3-way image classification set "dataset_organized" from GitHub (prajugopal2005/drycocograding); label vocabulary: grade A, grade B, grade C.

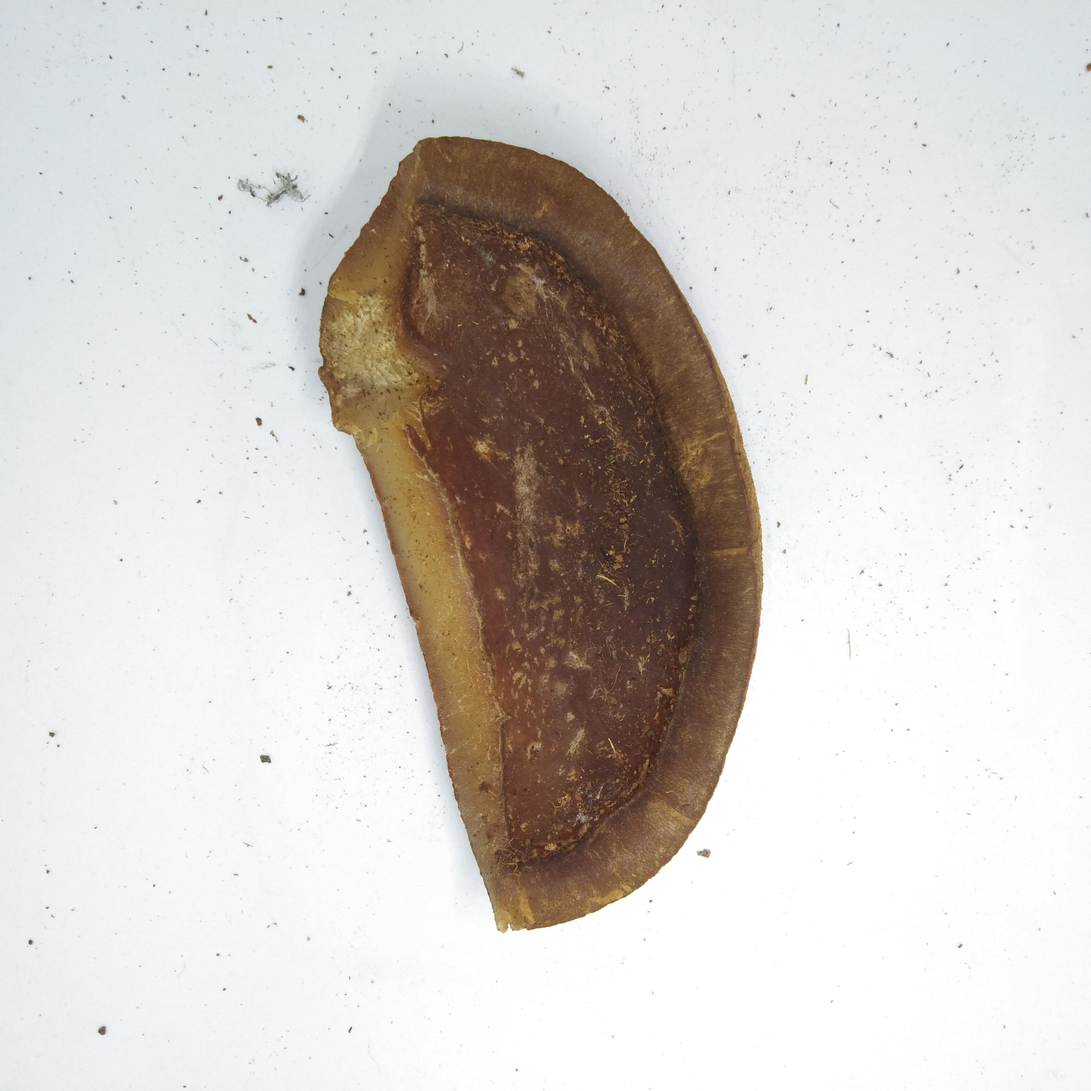
Label: grade C

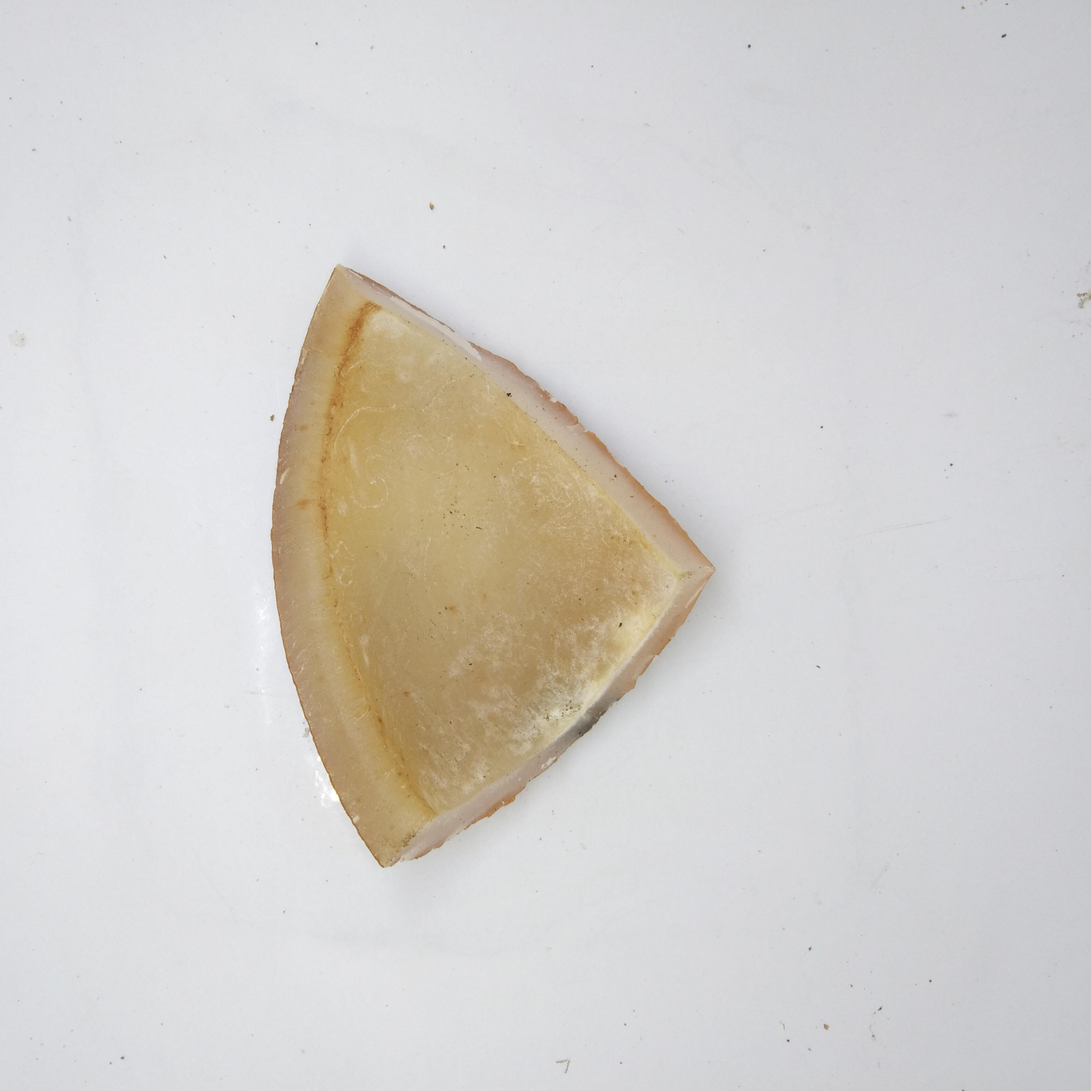
Label: grade A

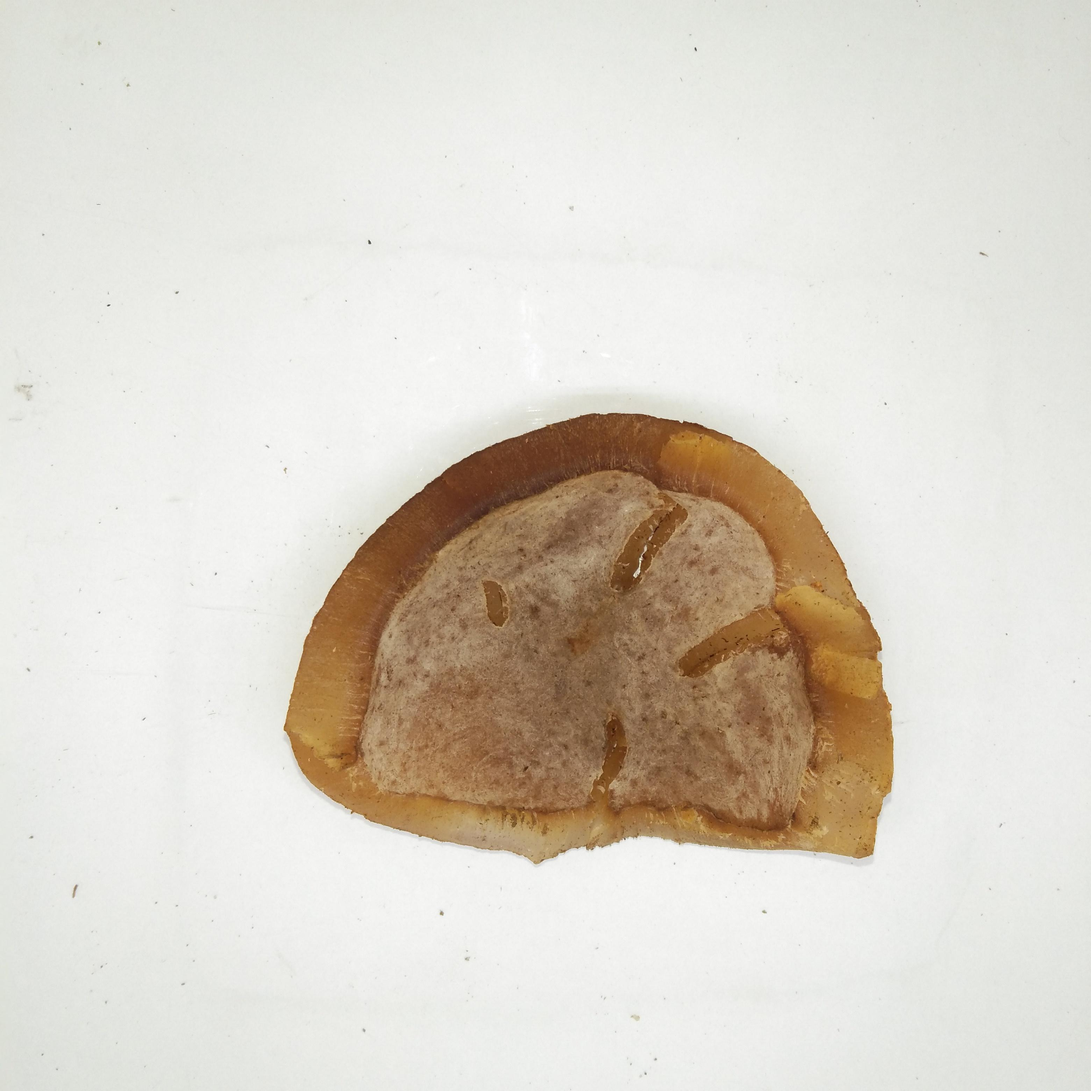
Label: grade B

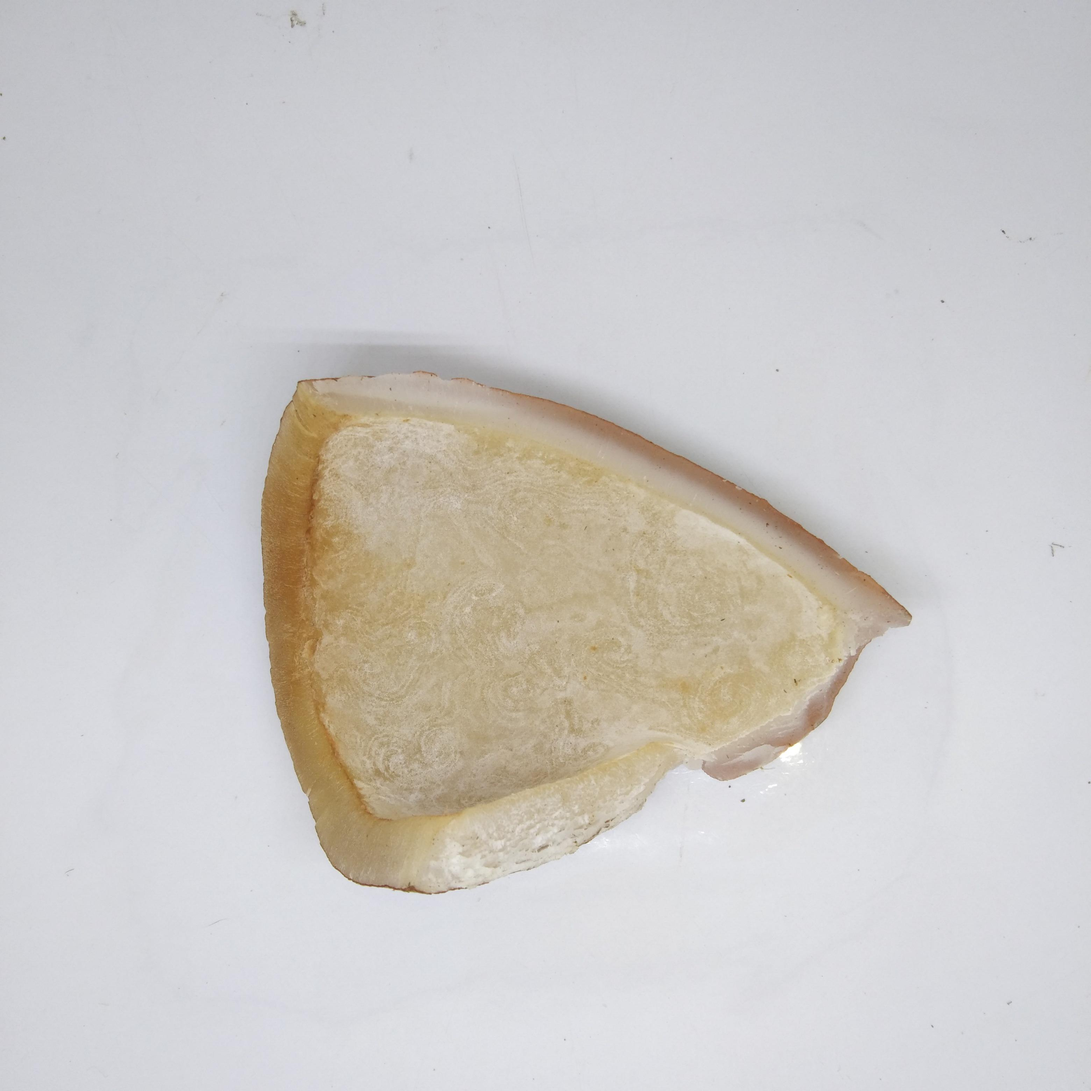
Label: grade A

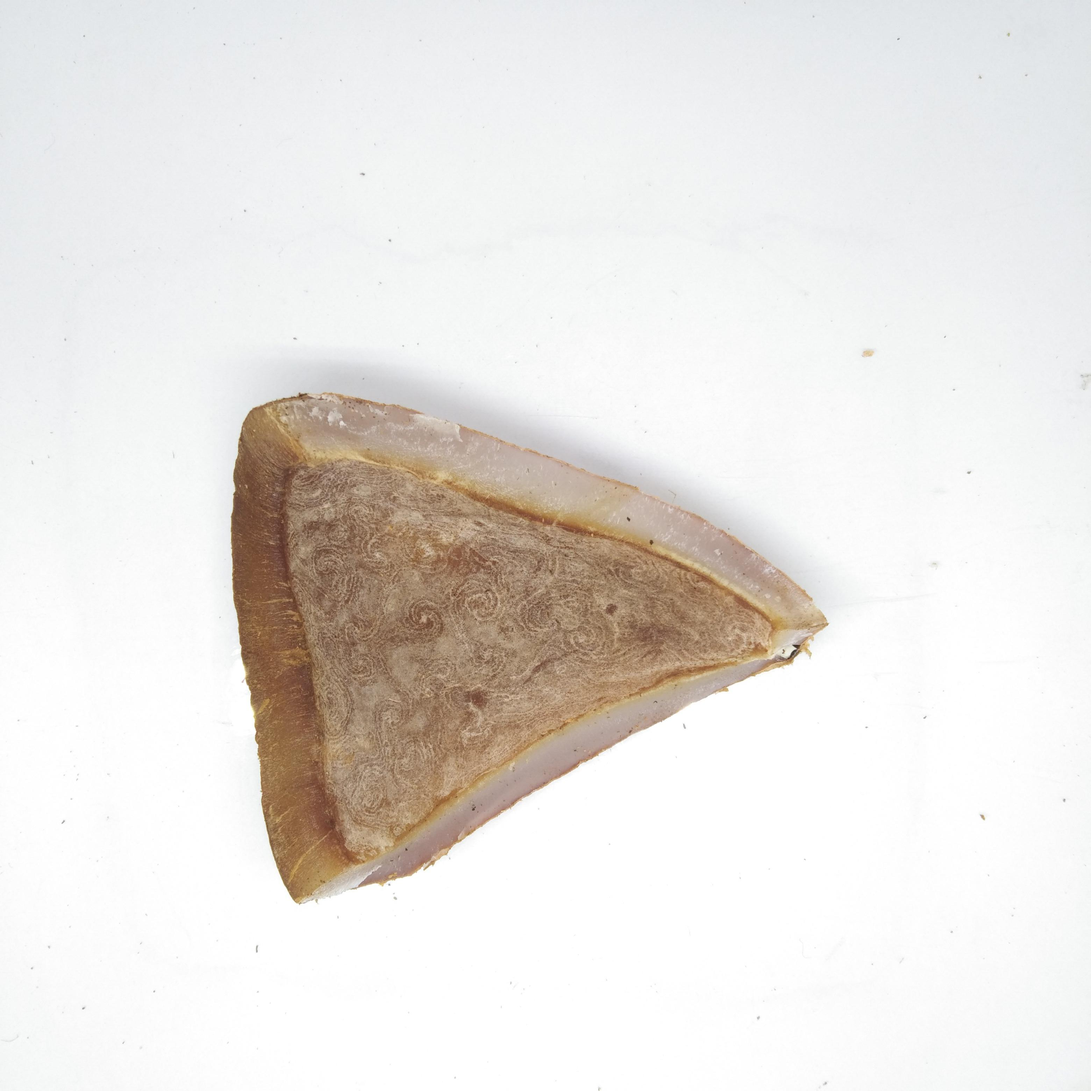
Label: grade B

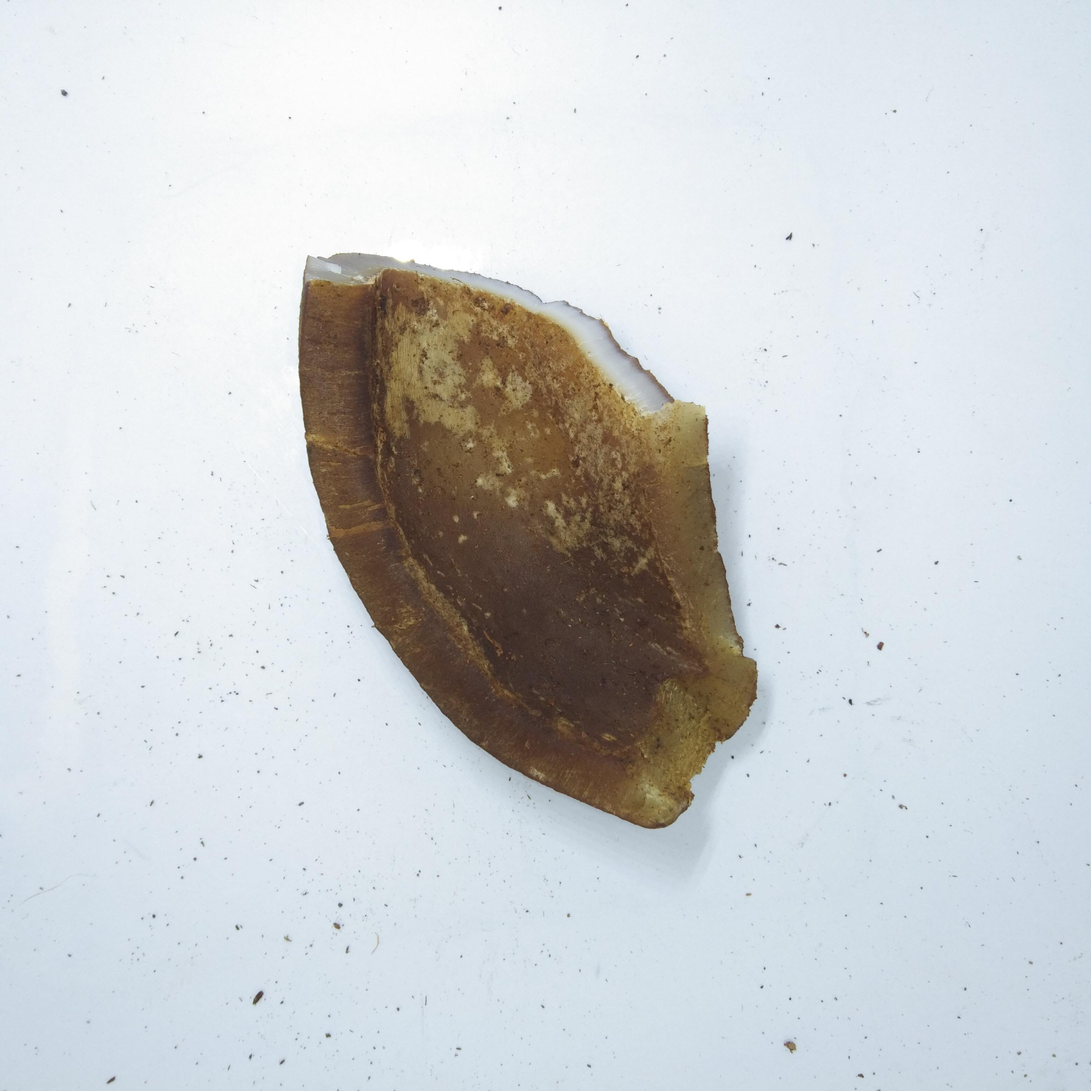
Label: grade C
